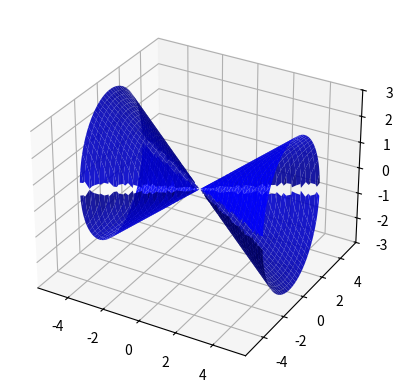

Write the Python code that produced this figure.
# -*- coding: utf-8 -*-
"""
Created on Tue Feb 14 14:48:55 2023

@author: CaraClarke
"""
import numpy as np 
import matplotlib.pyplot as plt
from mpl_toolkits.mplot3d import Axes3D

def cone(a1, a2, a3, v1, v2, v3, theta):
    e = (v3**2-(np.cos(theta))**2)
    f = 2*(v1*v3*a1+v2*v3*a1-v1*v3*x-v2*v3*y-a3*(np.cos(theta))**2)
    g = (x**2-2*a1*x+a1**2+y**2-2*a2*y+a2**2+a3**2)*(np.cos(theta))**2 - (v1**2)*(x-a1)**2 - (v2**2)*(y-a2)**2 - (a3**2)*(v3**2) - 2*v1*v2*(x*y - a2*a1 - x*a2 - y*a1) + 2*v1*v3*a1*a3 + 2*v1*v3*x*a3 - 2*v2*v3*a2*a3 + 2*v2*v3*y*a3
    z1 = (-f + np.sqrt(f**2 + 4*e*g))/(2*e)
    z2 = (-f - np.sqrt(f**2 + 4*e*g))/(2*e)
    return z1, z2

# generate a grid of x and y values
x, y = np.meshgrid(np.linspace(-5, 5, 500), np.linspace(-5, 5, 500))

print(x, y)

# calculate the values of z1 and z2 using the cone equation
z1, z2 = cone(0, 0, 0, 1, 0, 0, np.pi/6)

# plot the surface of the cone
fig = plt.figure()
ax = fig.add_subplot(111, projection='3d')
ax.plot_surface(x, y, z1, color='blue', alpha=0.9)
ax.plot_surface(x, y, z2, color='blue', alpha=0.9)
plt.show()